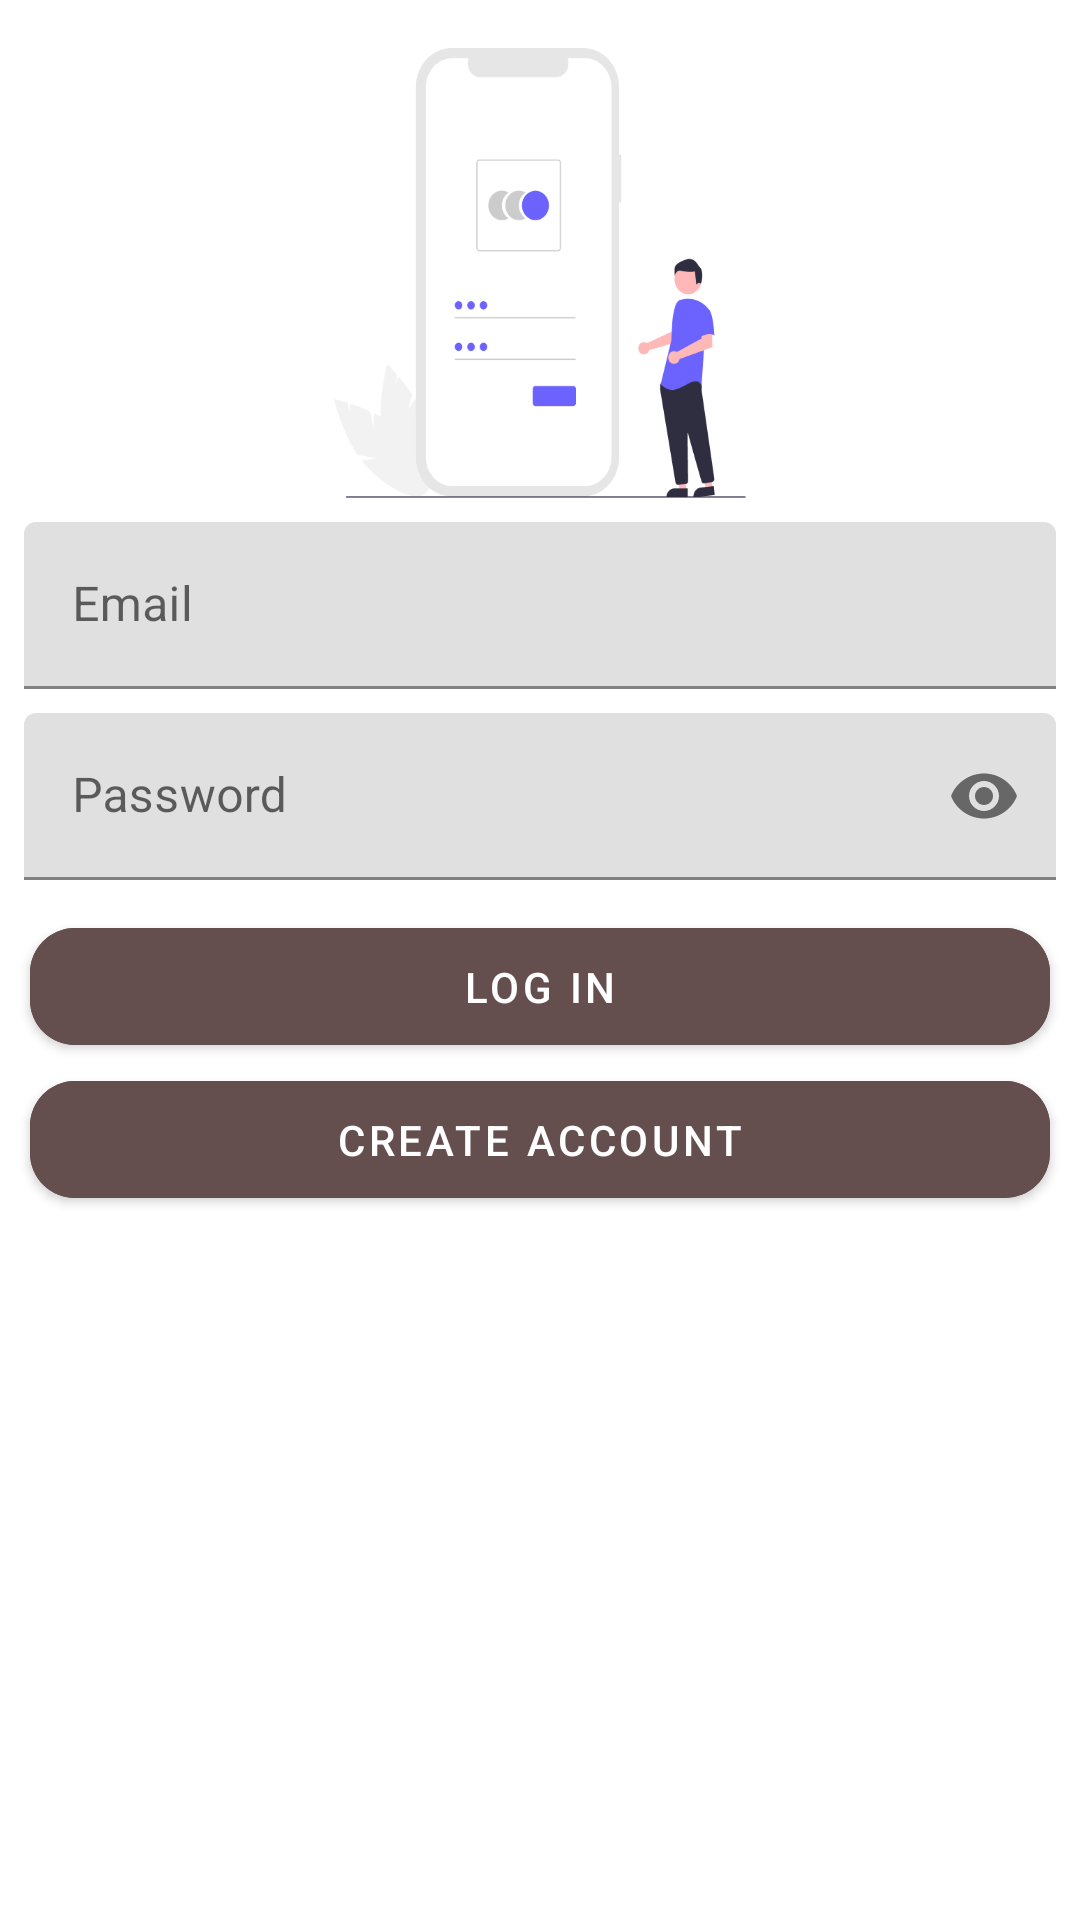

Write the Android layout XML for this screen, with the resource values it uses.
<!-- AndroidManifest.xml: application theme Theme.MyProject -->
<!-- res/layout/activity_login.xml -->
<?xml version="1.0" encoding="utf-8"?>
<LinearLayout xmlns:android="http://schemas.android.com/apk/res/android"
    xmlns:app="http://schemas.android.com/apk/res-auto"
    xmlns:tools="http://schemas.android.com/tools"
    android:layout_width="match_parent"
    android:layout_height="match_parent"
    android:orientation="vertical"
    tools:context=".ui.auth.LoginActivity">
    <ImageView

        android:layout_width="match_parent"
        android:layout_height="150dp"
        android:layout_marginTop="16dp"
        android:contentDescription="@string/sign_up_logo"
        android:src="@drawable/sign_up_logo" />
    <ProgressBar
        android:layout_gravity="center"
        android:id="@+id/loginProgress"
        android:layout_width="wrap_content"
        android:layout_height="wrap_content"
        android:layout_centerHorizontal="true"
        android:layout_centerVertical="true"
        android:visibility="gone" />

    <com.google.android.material.textfield.TextInputLayout
        android:layout_width="match_parent"
        android:layout_height="wrap_content"
        android:layout_marginLeft="8dp"
        android:layout_marginTop="8dp"
        android:layout_marginRight="8dp">

        <EditText
            android:id="@+id/loginEmail"
            android:layout_width="match_parent"
            android:layout_height="wrap_content"
            android:hint="@string/email"
            android:inputType="textEmailAddress" />
    </com.google.android.material.textfield.TextInputLayout>

    <com.google.android.material.textfield.TextInputLayout
        android:layout_width="match_parent"
        android:layout_height="wrap_content"
        android:layout_marginLeft="8dp"
        android:layout_marginTop="8dp"
        android:layout_marginRight="8dp"
        app:passwordToggleEnabled="true">

        <EditText
            android:id="@+id/loginPassword"
            android:layout_width="match_parent"
            android:layout_height="wrap_content"
            android:hint="@string/password"
            android:inputType="textPassword" />
    </com.google.android.material.textfield.TextInputLayout>



    <com.google.android.material.button.MaterialButton
        android:id="@+id/loginButton"
        android:backgroundTint="#654E4E"
        android:layout_width="match_parent"
        android:layout_height="wrap_content"
       android:layout_marginRight="10dp"
        android:layout_marginLeft="10dp"
        android:layout_marginTop="10dp"
        android:padding="10dp"
        android:text="@string/log_in"
        app:cornerRadius="15dp" />

    <com.google.android.material.button.MaterialButton
        android:id="@+id/createAccount"
        android:backgroundTint="#654E4E"
        android:layout_width="match_parent"
        android:layout_height="wrap_content"
        android:layout_marginRight="10dp"
        android:layout_marginLeft="10dp"
        android:padding="10dp"
        android:text="create Account"
        app:cornerRadius="15dp" />




</LinearLayout>
<!-- resources referenced by this layout -->
<resources>
  <!-- drawable sign_up_logo: png bitmap (drawable-hdpi, 14074 bytes) -->
  <string name="email">Email</string>
  <string name="log_in">log in</string>
  <string name="password">Password</string>
  <string name="sign_up_logo">sign up logo</string>
  <style name="Theme.MyProject" parent="Theme.MaterialComponents.DayNight.NoActionBar">
          
          <item name="colorPrimary">@color/purple_500</item>
          <item name="colorPrimaryVariant">@color/purple_700</item>
          <item name="colorOnPrimary">@color/white</item>
          
          <item name="colorSecondary">@color/teal_200</item>
          <item name="colorSecondaryVariant">@color/teal_700</item>
          <item name="colorOnSecondary">@color/black</item>
          
          <item name="android:statusBarColor" tools:targetApi="l">?attr/colorPrimaryVariant</item>
          
      </style>
  <color name="purple_500">#FF6200EE</color>
  <color name="purple_700">#FF3700B3</color>
  <color name="white">#FFFFFFFF</color>
  <color name="teal_200">#FF03DAC5</color>
  <color name="teal_700">#FF018786</color>
  <color name="black">#FF000000</color>
</resources>
